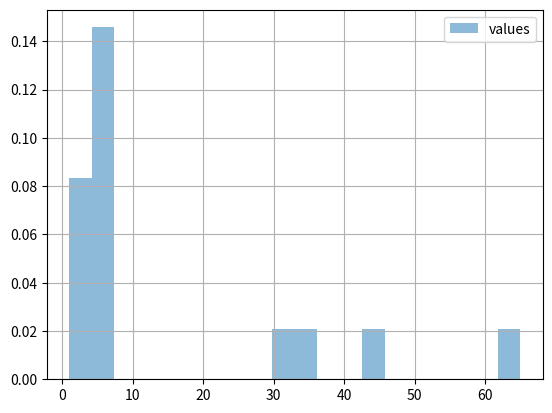

The script that saved this image:
"""

[redacted]

    stats methods

"""

import matplotlib.pyplot as plt
import pandas as pd
import numpy as np

# mean, std, min, max (from given list of values or np.arr)
def msmx(val_list :list or np.array) -> dict:

    arr = val_list
    if type(val_list) is list: arr = np.asarray(val_list)

    ret_dict = {
        'mean': float(np.mean(arr)),
        'std':  float(np.std(arr)),
        'min':  float(np.min(arr)),
        'max':  float(np.max(arr))}
    ret_dict['string'] = 'mean %.5f, std %.5f, min %.5f, max %.5f'%(ret_dict['mean'],ret_dict['std'],ret_dict['min'],ret_dict['max'])
    return ret_dict

# deep stats (with pandas)
def stats_pd(
        val_list :list,
        n_percentiles=  10) -> str:
    s = f'{pd.Series(val_list).describe(percentiles=[0.1*n for n in range(1,n_percentiles)])}'
    return s[:s.rfind('\n')]

# draws/saves histogram for list of values, print_pd option
def histogram(
        val_list :list,
        name=           'values',
        rem_nstd :int=  0,      # removes values out of N*STD
        print_pd=       True,
        density=        True,
        bins=           20,
        save_FD :str=   None):

    if print_pd:
        print(f'\nStats with pandas:')
        print(stats_pd(val_list))

    if rem_nstd:
        stats = msmx(val_list)
        std = stats['std']
        mean = stats['mean']
        n = rem_nstd
        val_list = [val for val in val_list if mean - n * std < val < mean + n * std]

        if print_pd:
            print(f'\nStats after removing {rem_nstd} STD:')
            print(stats_pd(val_list))

    plt.clf()
    plt.hist(val_list, label=name, density=density, bins=bins, alpha=0.5)
    plt.legend(loc='upper right')
    plt.grid(True)
    if save_FD: plt.savefig(f'{save_FD}/{name}.png')
    else:       plt.show()


if __name__ == '__main__':
    histogram([1,4,5,5,3,3,5,65,32,45,5,5,6,33,5])
